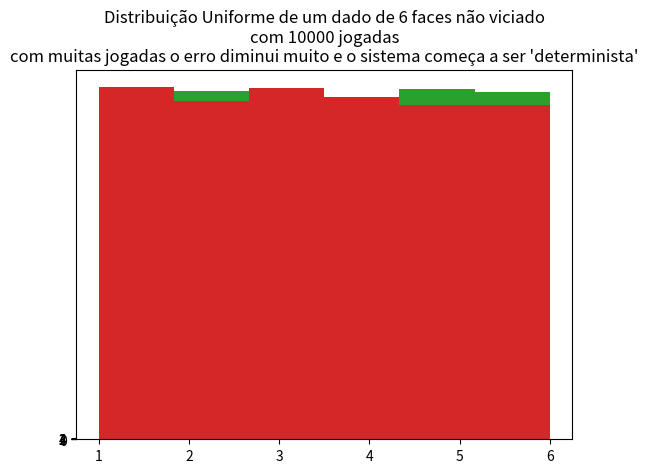
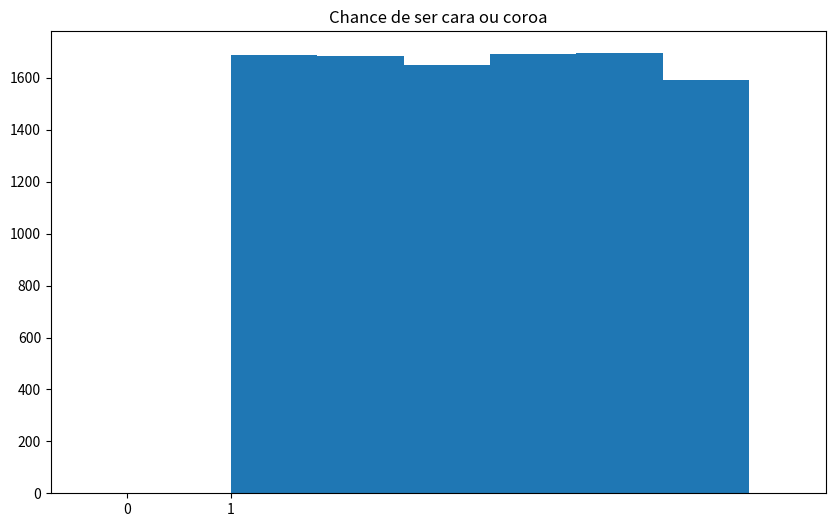
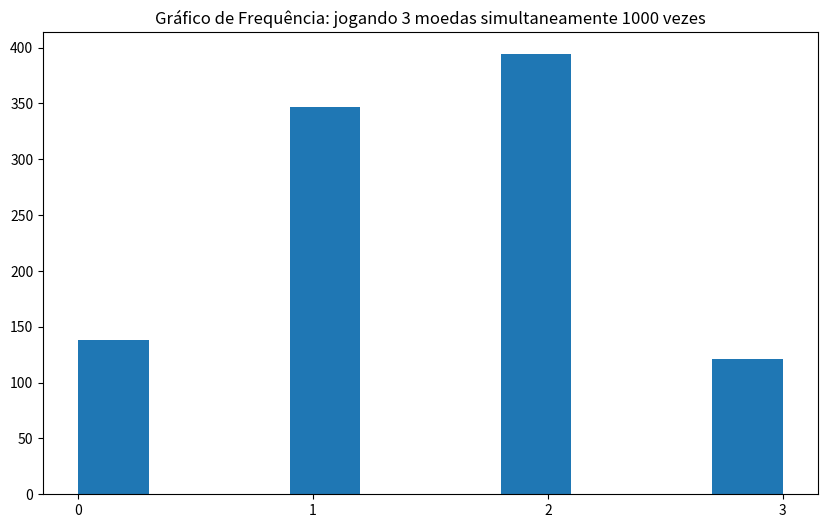
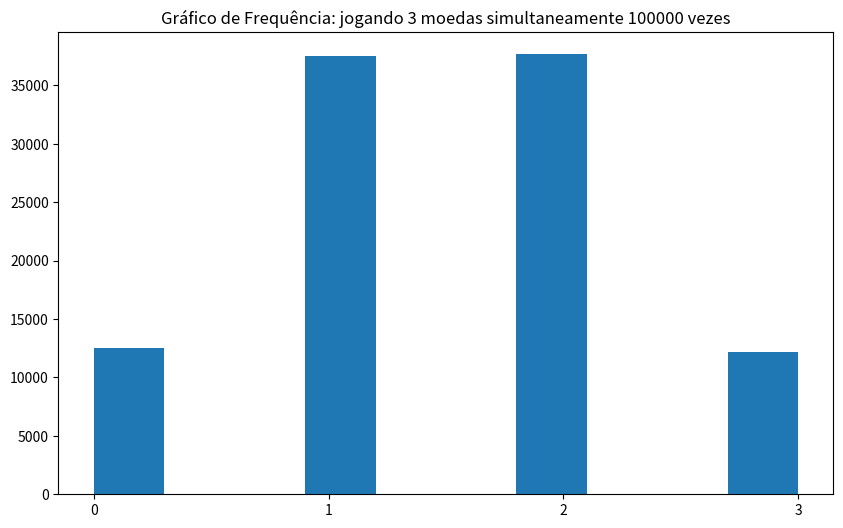
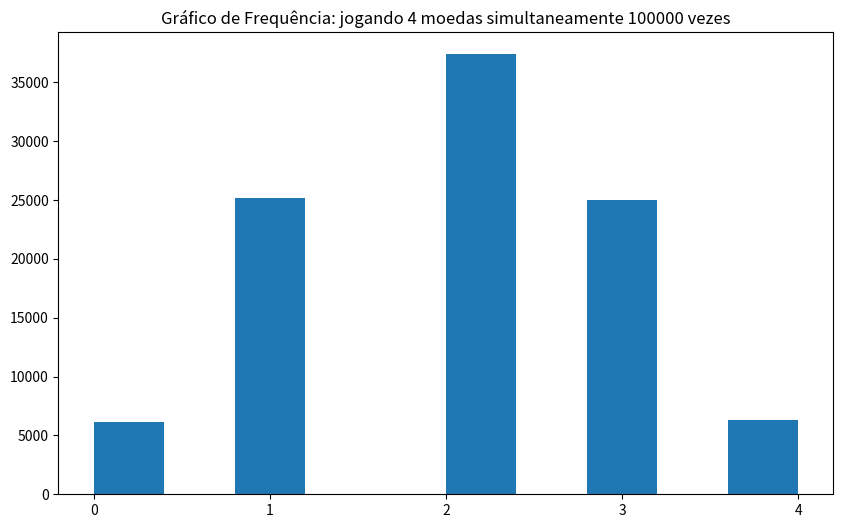
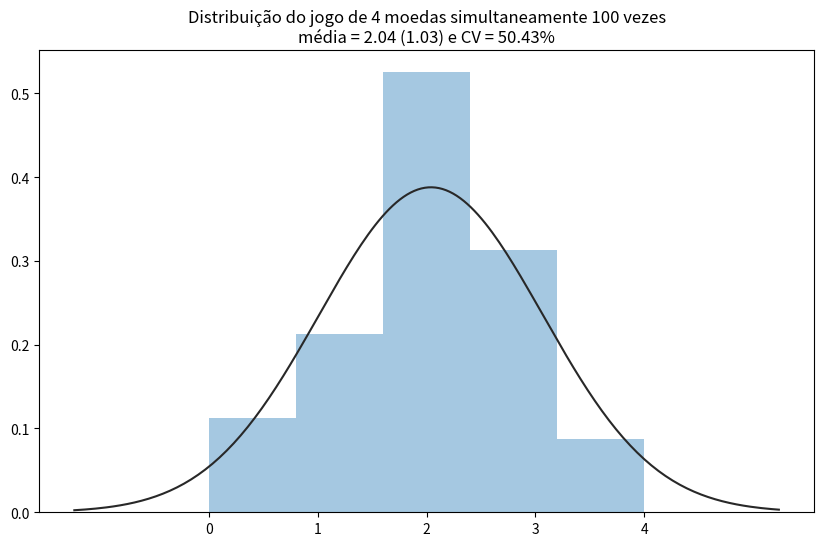
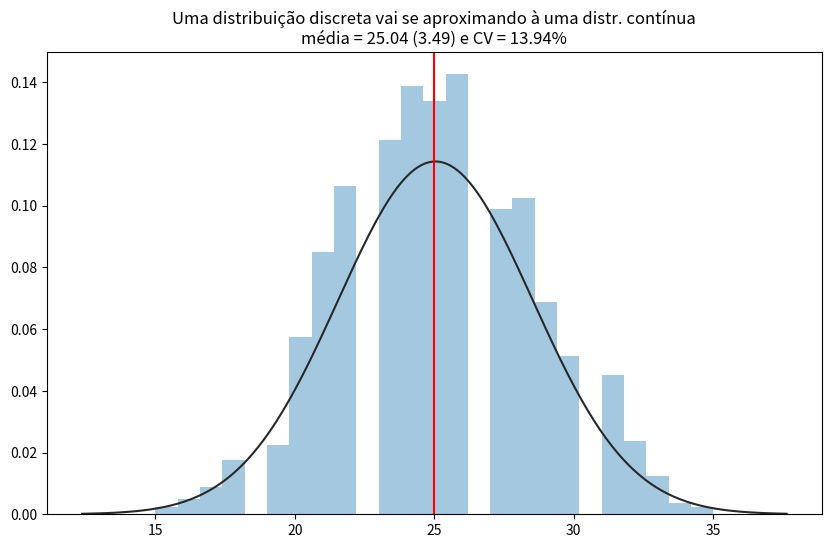
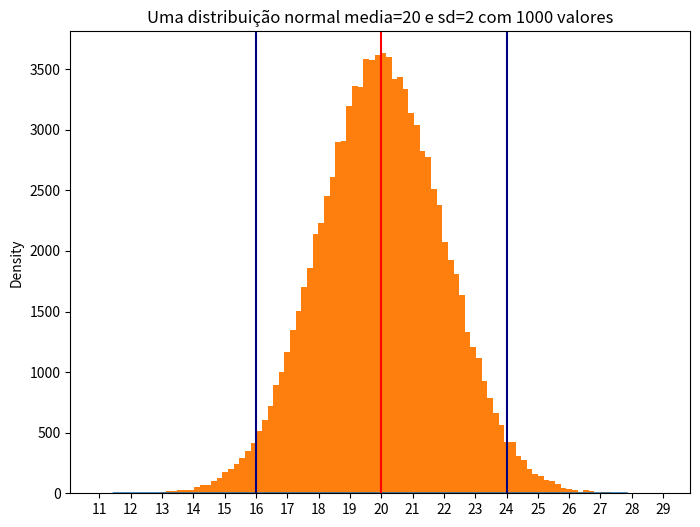
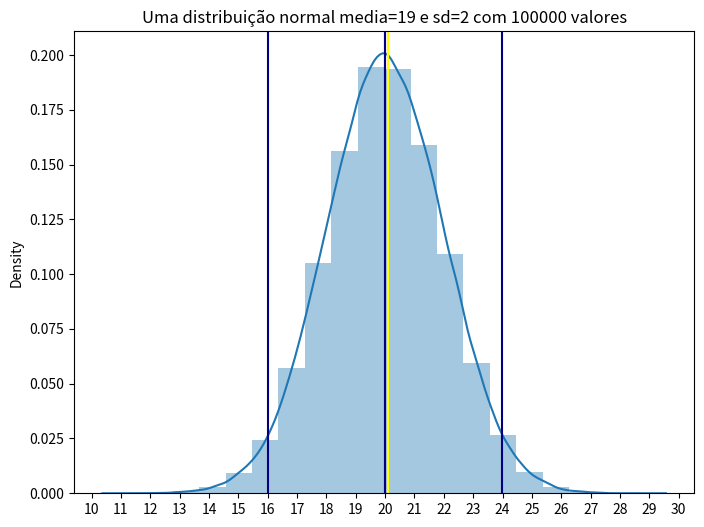
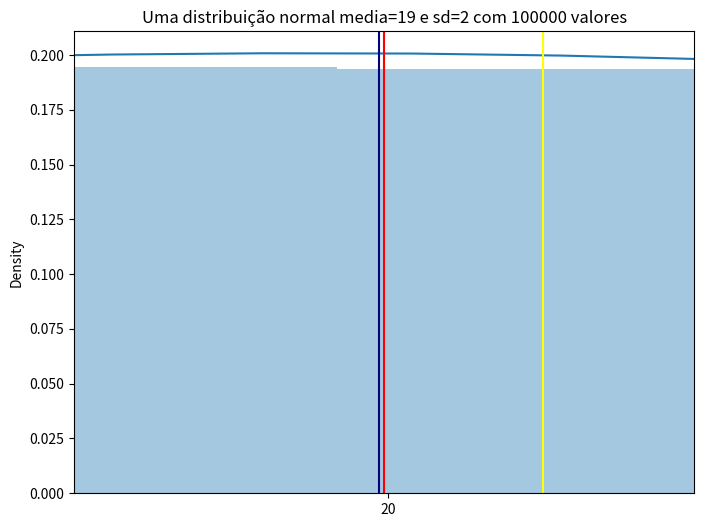

Python code for these plots, in order:
import os, sys, math
import numpy as np
import pandas as pd
import seaborn as sns
from scipy import stats

import matplotlib.pyplot as plt # matplotlib e seu alias plt
import matplotlib as mpl
%matplotlib inline



# dê vários ctrl+enter
dado = np.random.randint(1, 7)
dado

N = 10
dados = np.random.randint(1, 7, size=N)
dados, np.mean(dados)

N = 100
dados = np.random.randint(1, 7, size=N)
dados[:10], np.mean(dados)

plt.hist(dados, bins=6)
plt.title("Distribuição Uniforme de um dado de 6 faces não viciado");
plt.xticks([1,2,3,4,5,6]);

N = 10
dados = np.random.randint(1, 7, size=N)
dados[:10], np.mean(dados)

plt.hist(dados, bins=6)
stri = "\ncom poucas jogadas o erro é muito grande, aleatório"
plt.title("Distribuição Uniforme de um dado de 6 faces não viciado\ncom %d jogadas%s"%(N, stri));
plt.xticks([1,2,3,4,5,6])
plt.yticks([0, 1, 2, 3, 4]);

N = 10000
dados = np.random.randint(1, 7, size=N)
dados[:10], np.mean(dados)

plt.hist(dados, bins=6)
stri = "\ncom muitas jogadas o erro diminui muito e o sistema começa a ser 'determinista'"
plt.title("Distribuição Uniforme de um dado de 6 faces não viciado\ncom %d jogadas%s"%(N, stri));
plt.xticks([1,2,3,4,5,6]);

N = 10000
dados = np.random.randint(1, 7, size=N)
dados[:10], np.mean(dados)

ret = plt.hist(dados, bins=6)
ret

### contagens - frequências
ret[0]

### eixo x -> bins -> intervalos
ret[1]

[int(np.ceil(x)) for x in ret[1][0:-1]]



fig = plt.figure(figsize=(10,6))
N = 10000

dados = np.random.randint(1, 7, size=N)
ret = plt.hist(dados, bins=6)
plt.title("Gráfico de Frequência de um dado de 6 faces não viciado");
plt.xticks([1,2,3,4,5,6]);

mu = np.mean(ret[0])

mu, N/6, np.isclose(mu, N/6)

ssd = np.std(ret[0])
np.round(ssd,2)

vc = ssd/mu

"variational coefficient is equal to %.2f%%"%(vc*100)



vals = ret[0]
len(vals), vals

# Normalizando
vals = [x / np.sum(vals) for x in vals]
vals

np.sum(vals)

plt.bar(np.arange(1,7), vals);
plt.title("Distribuição Uniforme de um dado de 6 faces não viciado\nUm gráfico de frequência normalizado é uma distribuição");



pCara = 0.5
pCoroa = 0.5

x = [pCara, pCoroa]

plt.bar([0,1], [pCara, pCoroa])
plt.xticks([0,1])
plt.title("Chance de ser cara ou coroa");







n = 1    # uma moeda - n = numero de jogadas simultâneas
p = 0.5  # dado não viciado p(cara) = p(coroa) = .5
N = 1    # vamos jogar somente uma vez


# dê CTRL-enter várias vezes
jogo = np.random.binomial(n, p, N)
list(jogo)

n = 1    # uma moeda - n = numero de jogadas simultâneas
p = 0.5  # dado não viciado p(cara) = p(coroa) = .5
N = 100   # vamos jogar 10 vezes

jogo = np.random.binomial(n, p, N)
jogo[:15]

mu = np.mean(jogo)
ssd = np.std(jogo)
vc = ssd/mu

mu, ssd, vc



n = 3     # três moedas - n = numero de jogadas simultâneas
p = 0.5   # dado não viciado p(cara) = p(coroa) = .5
N = 100   # vamos jogar 10 vezes

jogo = np.random.binomial(n, p, N)
jogo[:15]

fig = plt.figure(figsize=(10,6))
N = 1000
jogo = np.random.binomial(n, p, N)

ret = plt.hist(jogo)
plt.title("Gráfico de Frequência: jogando 3 moedas simultaneamente %d vezes"%(N));
plt.xticks([0, 1,2,3]);

fig = plt.figure(figsize=(10,6))
N = 100000
jogo = np.random.binomial(n, p, N)

ret = plt.hist(jogo)
plt.title("Gráfico de Frequência: jogando 3 moedas simultaneamente %d vezes"%(N));
plt.xticks([0, 1,2,3]);

n = 4    # quatro moedas - n = numero de jogadas simultâneas
p = 0.5  # dado não viciado p(cara) = p(coroa) = .5

fig = plt.figure(figsize=(10,6))
N = 100000
jogo = np.random.binomial(n, p, N)

ret = plt.hist(jogo)
plt.title("Gráfico de Frequência: jogando 4 moedas simultaneamente %d vezes"%(N));
plt.xticks([0,1,2,3,4]);

from scipy.stats import norm
n = 4    # quatro moedas - n = numero de jogadas simultâneas
p = 0.5  # dado não viciado p(cara) = p(coroa) = .5
N = 100
jogo = np.random.binomial(n, p, N)

muj  = np.mean(jogo)
ssdj = np.std(jogo)
vc = ssdj/muj

fig = plt.figure(figsize=(10,6))
ax = sns.distplot(jogo, hist=True, kde=False, fit=norm)
ax.set_title("Distribuição do jogo de 4 moedas simultaneamente %d vezes\nmédia = %.2f (%.2f) e CV = %.2f%%"%(N, muj, ssdj, vc*100));

ax.set_xticks([0,1,2,3,4]);

from scipy.stats import norm

n = 50   # genes / alelos
p = 0.5  # dado não viciado p(cara) = p(coroa) = .5
N = 1000
jogo = np.random.binomial(n, p, N)

muj  = np.mean(jogo)
ssdj = np.std(jogo)
vc = ssdj/muj

fig = plt.figure(figsize=(10,6))
ax = sns.distplot(jogo, hist=True, kde=False, fit=norm)
ax.axvline(n/2, color='red')
ax.set_title("Uma distribuição discreta vai se aproximando à uma distr. contínua\nmédia = %.2f (%.2f) e CV = %.2f%%"%(muj, ssdj, vc*100));
# ax.set_xticks([0,1,2,3,4]);





mu = 20
sd = 2
N = 1000

x = np.random.normal(mu, sd, N)
x[:10]

np.mean(x), np.median(x)



x = np.random.normal(mu, sd, N)
print(mu, sd)
print(np.mean(x), np.std(x))
#--- porque False???
np.isclose(mu, np.mean(x)), np.isclose(mu, np.median(x)), np.isclose(sd, np.std(x))

np.random.seed(3)
x = np.random.normal(mu, sd, N)
print(mu, sd)
print(np.mean(x), np.std(x))
#--- porque False???
np.isclose(mu, np.mean(x)), np.isclose(mu, np.median(x)), np.isclose(sd, np.std(x))

np.random.seed(3); N = 100000; tolerance=3e-3
x = np.random.normal(mu, sd, N)
print(mu, sd)
print(np.mean(x), np.std(x))
#--- porque False???
np.isclose(mu, np.mean(x), atol=tolerance), np.isclose(mu, np.median(x), atol=tolerance), np.isclose(sd, np.std(x), atol=tolerance)

np.random.seed(3); N = 10000000; tolerance=3e-3
x = np.random.normal(mu, sd, N)
print(mu, sd)
print(np.mean(x), np.std(x))
#--- porque False???
np.isclose(mu, np.mean(x), atol=tolerance), np.isclose(mu, np.median(x), atol=tolerance), np.isclose(sd, np.std(x), atol=tolerance)



n = 1    # uma moeda - n = numero de jogadas simultâneas
p = 0.5  # dado não viciado p(cara) = p(coroa) = .5
N = 100  # vamos jogar 100 vezes

jogo = np.random.binomial(n, p, N)
np.mean(jogo)

N = 1000
jogo = np.random.binomial(n, p, N)
np.mean(jogo)

N = 10000
jogo = np.random.binomial(n, p, N)
np.mean(jogo)



N = 1000
x = np.random.normal(mu, sd, N)

print(mu, sd)
print(np.mean(x), np.std(x))

plt.figure(figsize=(8,6))
ax = sns.distplot(x)
ax.set_title("Uma distribuição normal media=%d e sd=%d com %d valores"%(mu, sd, N))
ax.axvline(mu, color='red')
ax.axvline(mu+2*sd, color='navy')
ax.axvline(mu-2*sd, color='navy')
ax.set_xticks(np.arange(10,31));

maiores = x[ x > mu + 2*sd]
len(maiores), maiores

p = len(maiores) / len(x)
"Encontramos %d valores maiores que %.2f, ou seja %.2f%%"%(len(maiores), mu + 2*sd, p*100)

menores = x[ x < mu - 2*sd]
len(menores), menores

p = len(menores) / len(x)
"Encontramos %d valores menores que %.2f, ou seja %.2f%%"%(len(menores), mu - 2*sd, p*100)

N = 100000
mu = 20; sd = 2
x = np.random.normal(mu, sd, N)

ret = plt.hist(x, bins=100);

# frequencia
counts = ret[0]
counts = [int(x) for x in counts]
posx   = ret[1]
len(posx), len(counts)

posx = [np.round((posx[i]+posx[i+1])/2,1) for i in range(len(posx)-1)]
len(posx), len(counts)

# comprehension: tuplica os valores de posx
vals = [ [posx[i]]*counts[i] for i in range(len(posx))]
vals[:3]

from functools import reduce

# reduce: função agil que server para iterar sobre listas
# pega o primeiro valor da lista e soma com o segundo e assim por diante ...
vals = reduce((lambda x,y: x+y), vals)
vals[:10]

from statistics import mode

mu = np.mean(x)
ssd = np.std(x)
med = np.median(x)
mod = mode(vals)

plt.figure(figsize=(8,6))
ax = sns.distplot(x, bins=20)
ax.set_title("Uma distribuição normal media=%d e sd=%d com %d valores"%(mu, sd, N))
ax.axvline(mu, color='red')
ax.axvline(mu+2*sd, color='navy')
ax.axvline(mu-2*sd, color='navy')
ax.axvline(med, color='navy')
ax.axvline(mod, color='yellow')
ax.set_xticks(np.arange(10,31));

from statistics import mode

mea = np.mean(x)
ssd = np.std(x)
med = np.median(x)
mod = mode(vals)

plt.figure(figsize=(8,6))
ax = sns.distplot(x, bins=20)
ax.set_title("Uma distribuição normal media=%d e sd=%d com %d valores"%(mu, sd, N))
ax.axvline(mu, color='red')
ax.axvline(med, color='navy')
ax.axvline(mod, color='yellow')
ax.set_xticks(np.arange(10,31))

ax.set_xlim(mu-.2, mu+.2);

mu, med, mod



